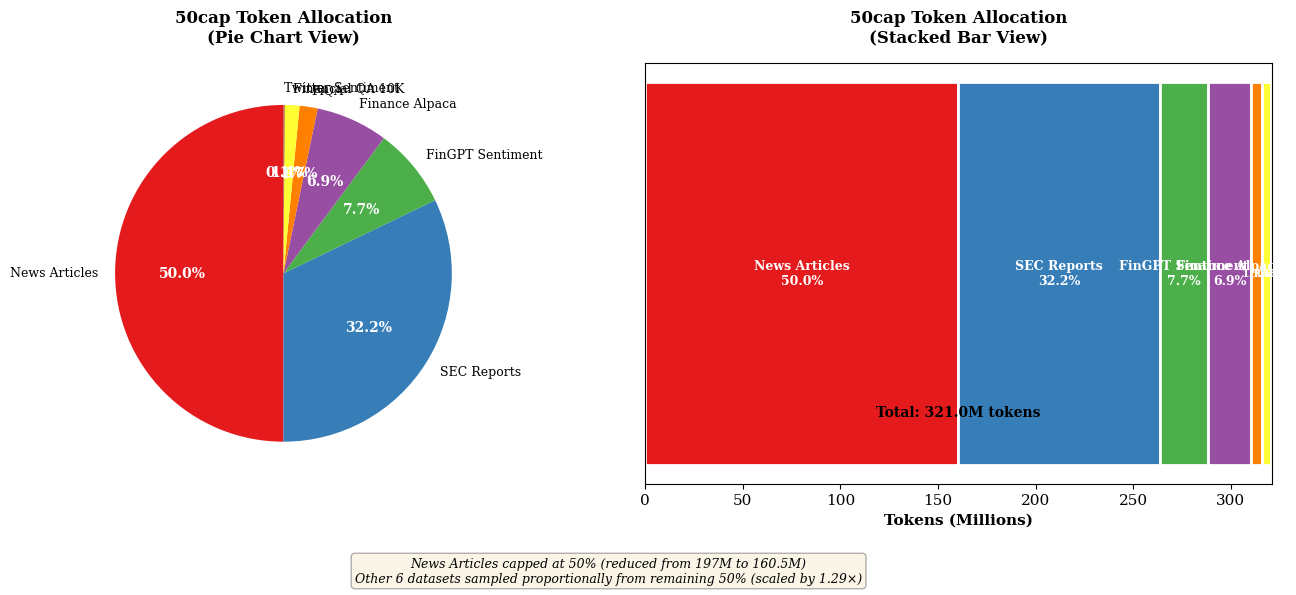

Reproduce this figure in Python. (Note: this script raises an exception after producing the figure.)
#!/usr/bin/env python3
"""
Generate 50cap strategy illustration showing token allocation in Mixed Financial dataset.
Shows how News is capped at 50% and others sampled proportionally.
"""

import matplotlib.pyplot as plt
import numpy as np
import os

# Set style
plt.rcParams['font.size'] = 11
plt.rcParams['font.family'] = 'serif'
plt.rcParams['figure.dpi'] = 300

# Original dataset sizes (millions of tokens)
original_sizes = {
    'News Articles': 197,
    'SEC Reports': 80,
    'FinGPT Sentiment': 19.1,
    'Finance Alpaca': 17.2,
    'FiQA': 4.3,
    'Financial QA 10K': 3.5,
    'Twitter Sentiment': 0.3
}

# Total original: 321.4M tokens
total_original = sum(original_sizes.values())

# Apply 50cap strategy
# Step 1: News exceeds 50%, cap it at 50%
# Step 2: Remaining datasets get proportionally sampled from other 50%

# News is capped at 50% of final mixture
news_capped = 160.5  # This will be 50% of 321M

# Other datasets total originally: 321.4 - 197 = 124.4M
# They need to fit in the other 50%: 160.5M
# Scaling factor: 160.5 / 124.4 = 1.29

other_datasets_original = total_original - original_sizes['News Articles']
scaling_factor = news_capped / other_datasets_original

# Calculate final allocations
final_sizes = {}
final_sizes['News Articles'] = news_capped

for name, size in original_sizes.items():
    if name != 'News Articles':
        final_sizes[name] = size * scaling_factor

# Verify total
total_final = sum(final_sizes.values())

# Prepare data for plotting
names = list(final_sizes.keys())
sizes = [final_sizes[name] for name in names]
percentages = [(size / total_final) * 100 for size in sizes]

# Sort by size (descending)
sorted_indices = sorted(range(len(sizes)), key=lambda i: sizes[i], reverse=True)
names = [names[i] for i in sorted_indices]
sizes = [sizes[i] for i in sorted_indices]
percentages = [percentages[i] for i in sorted_indices]

# Create figure with two subplots
fig, (ax1, ax2) = plt.subplots(1, 2, figsize=(14, 6))

# Color scheme (colorblind-friendly)
colors = ['#e41a1c', '#377eb8', '#4daf4a', '#984ea3', '#ff7f00', '#ffff33', '#a65628']

# Left plot: Pie chart
wedges, texts, autotexts = ax1.pie(sizes, labels=names, autopct='%1.1f%%',
                                     colors=colors, startangle=90,
                                     textprops={'fontsize': 9})

# Make percentage text bold
for autotext in autotexts:
    autotext.set_color('white')
    autotext.set_fontweight('bold')
    autotext.set_fontsize(10)

ax1.set_title('50cap Token Allocation\n(Pie Chart View)',
              fontsize=12, fontweight='bold', pad=15)

# Right plot: Horizontal stacked bar
y_pos = 0
left_edge = 0
bars = []

for i, (name, size, pct) in enumerate(zip(names, sizes, percentages)):
    bar = ax2.barh(y_pos, size, left=left_edge, color=colors[i],
                   edgecolor='white', linewidth=2)
    bars.append(bar)

    # Add label in the middle of the segment
    if size > 15:  # Only show text if segment is large enough
        ax2.text(left_edge + size/2, y_pos, f'{name}\n{pct:.1f}%',
                ha='center', va='center', fontsize=9, fontweight='bold', color='white')
    else:
        ax2.text(left_edge + size/2, y_pos, f'{pct:.1f}%',
                ha='center', va='center', fontsize=8, fontweight='bold', color='white')

    left_edge += size

# Customize right plot
ax2.set_yticks([])
ax2.set_xlabel('Tokens (Millions)', fontsize=11, fontweight='bold')
ax2.set_title('50cap Token Allocation\n(Stacked Bar View)',
              fontsize=12, fontweight='bold', pad=15)
ax2.set_xlim(0, total_final)

# Add total annotation
ax2.text(total_final/2, -0.3, f'Total: {total_final:.1f}M tokens',
         ha='center', fontsize=10, fontweight='bold')

# Add caption explaining 50cap
fig.text(0.5, 0.02,
         'News Articles capped at 50% (reduced from 197M to 160.5M)\n'
         'Other 6 datasets sampled proportionally from remaining 50% (scaled by 1.29×)',
         ha='center', fontsize=9, style='italic',
         bbox=dict(boxstyle='round', facecolor='wheat', alpha=0.3))

# Tight layout with room for caption
plt.tight_layout(rect=[0, 0.08, 1, 1])

# Save
output_path = os.path.join(os.path.dirname(__file__), 'diagram_50cap.png')
plt.savefig(output_path, dpi=300, bbox_inches='tight')
print(f"✓ Saved 50cap diagram to {output_path}")
print(f"  Total tokens: {total_final:.1f}M")
print(f"  News: {final_sizes['News Articles']:.1f}M ({(final_sizes['News Articles']/total_final)*100:.1f}%)")

plt.close()
